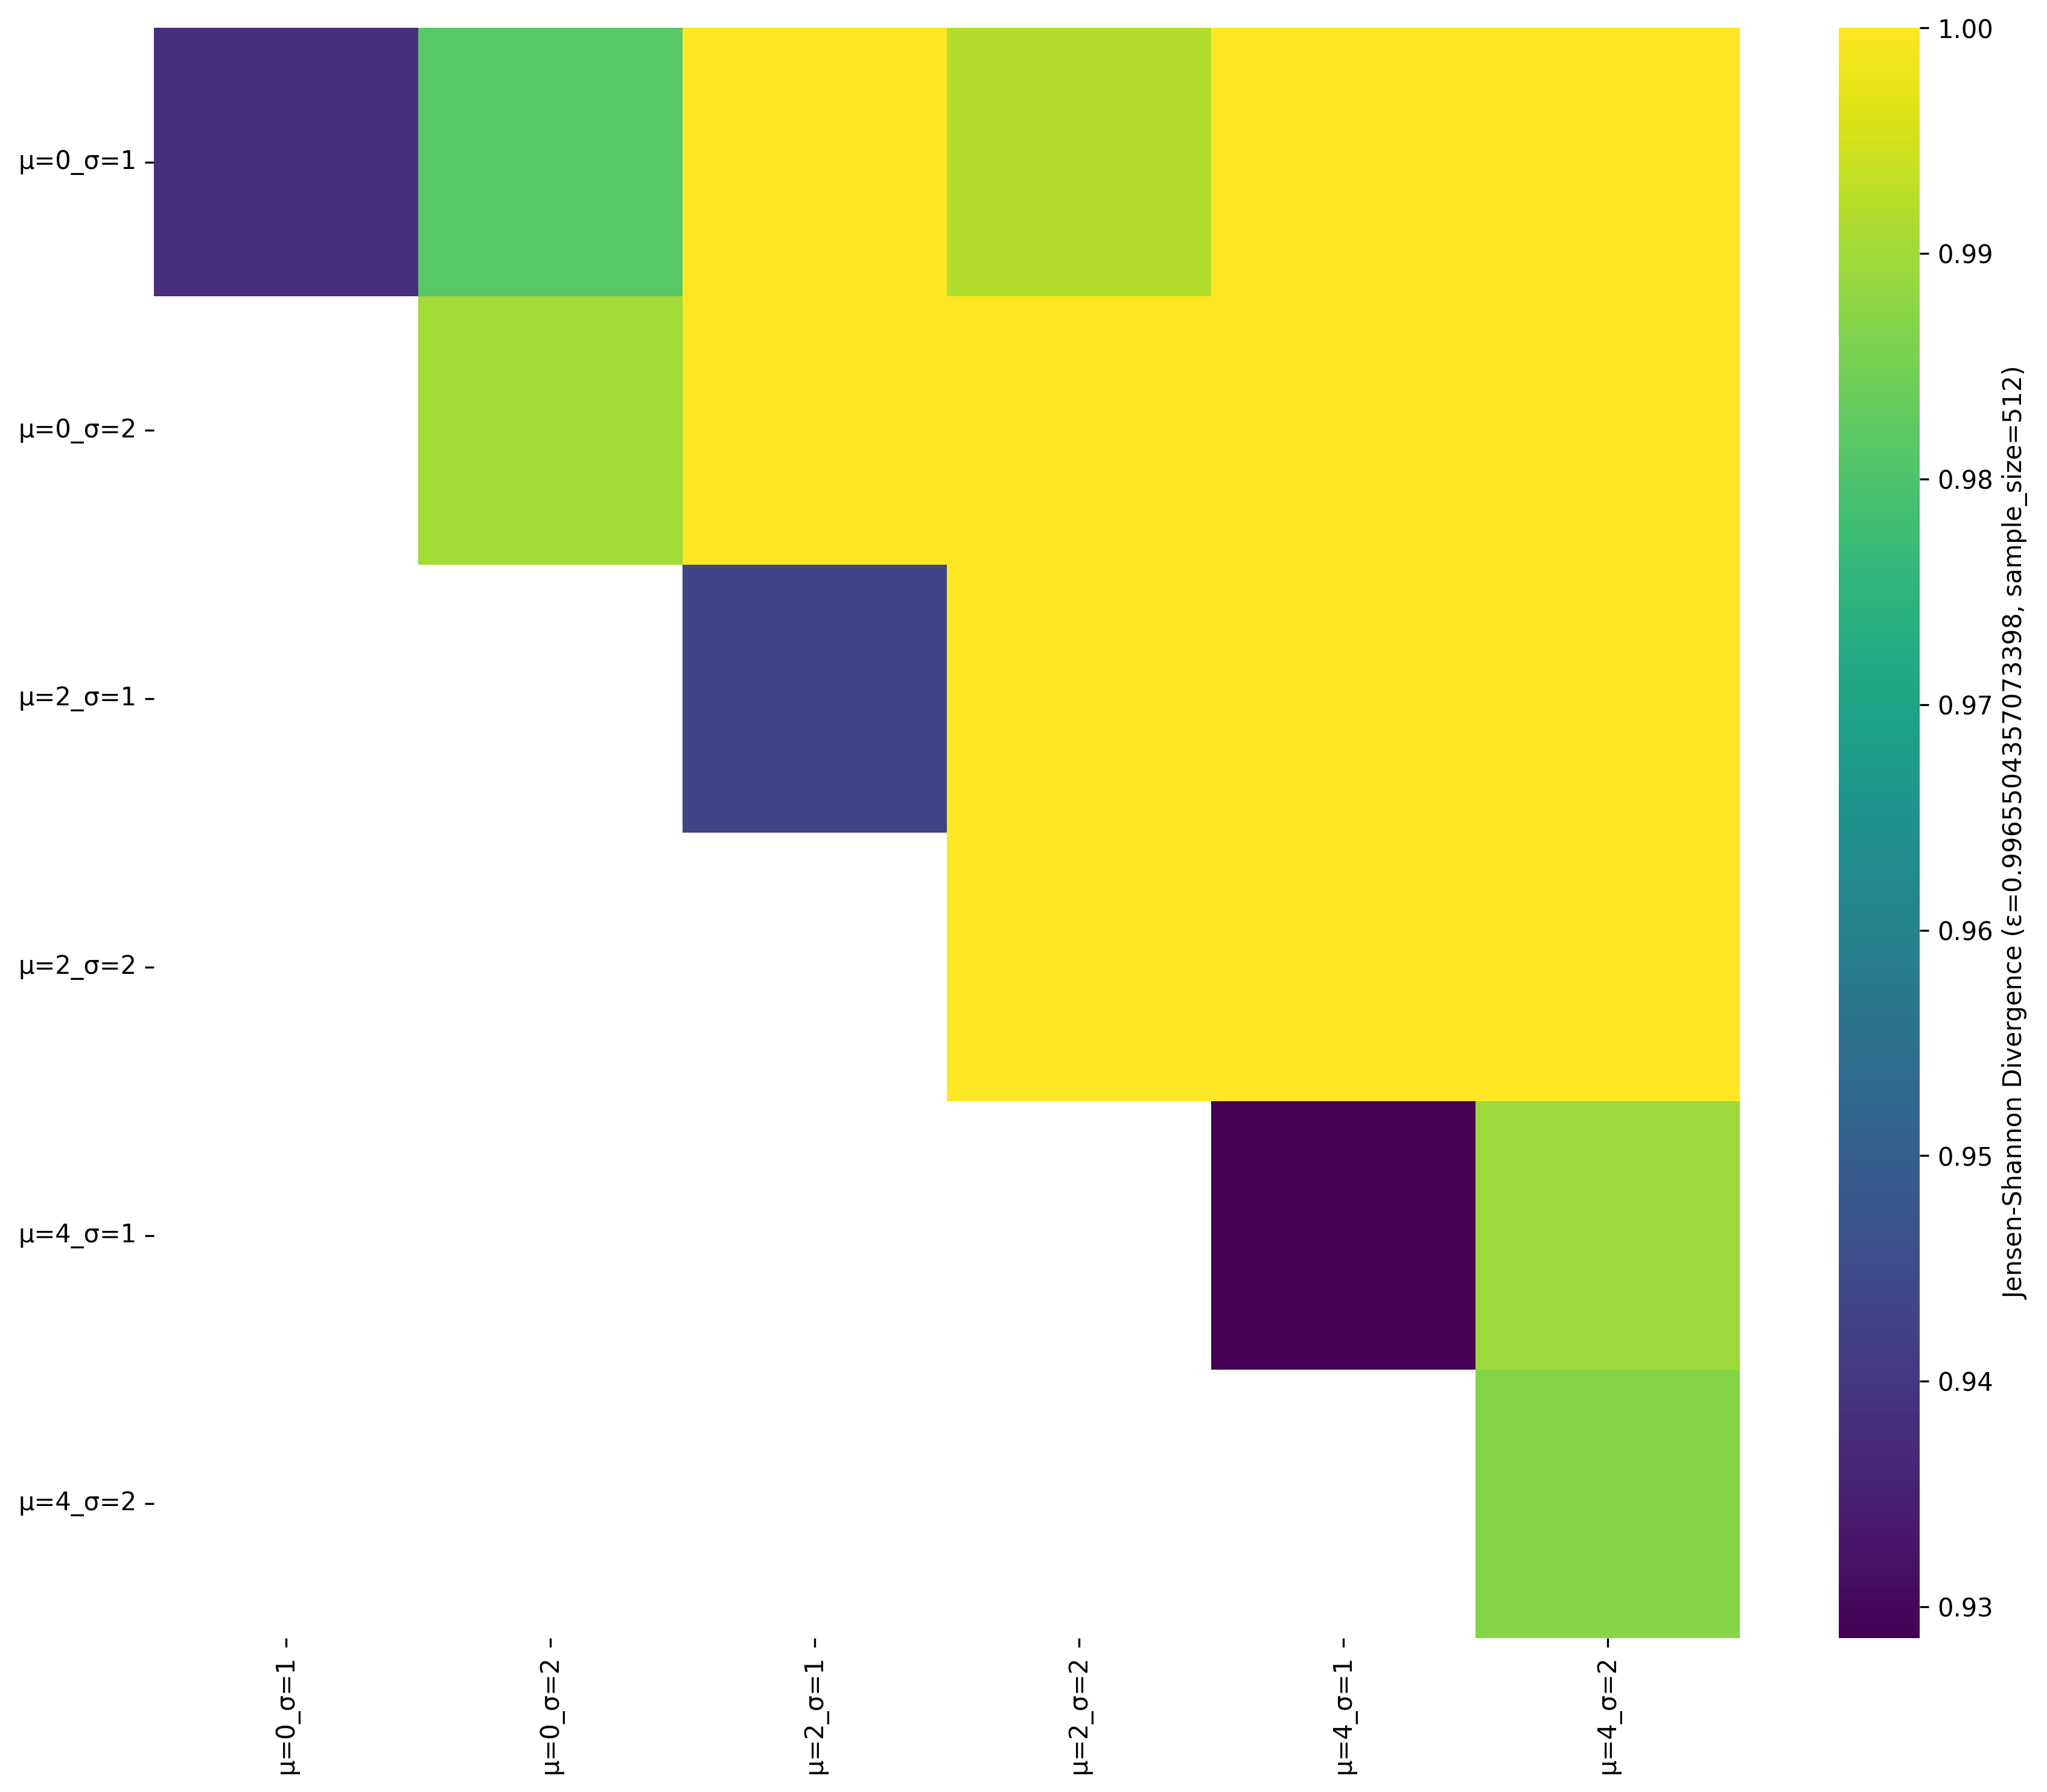

Values plotted in this chart, from the file beside it:
, μ=0_σ=1, μ=0_σ=2, μ=2_σ=1, μ=2_σ=2, μ=4_σ=1, μ=4_σ=2
μ=0_σ=1, 0.9378, 0.9813, 1, 0.9918, 1.0, 1.0
μ=0_σ=2, , 0.9901, 1, 1, 1, 1
μ=2_σ=1, , , 0.9434, 1.0, 1.0, 1.0
μ=2_σ=2, , , , 1.0, 1, 1.0
μ=4_σ=1, , , , , 0.9286, 0.9894
μ=4_σ=2, , , , , , 0.987
